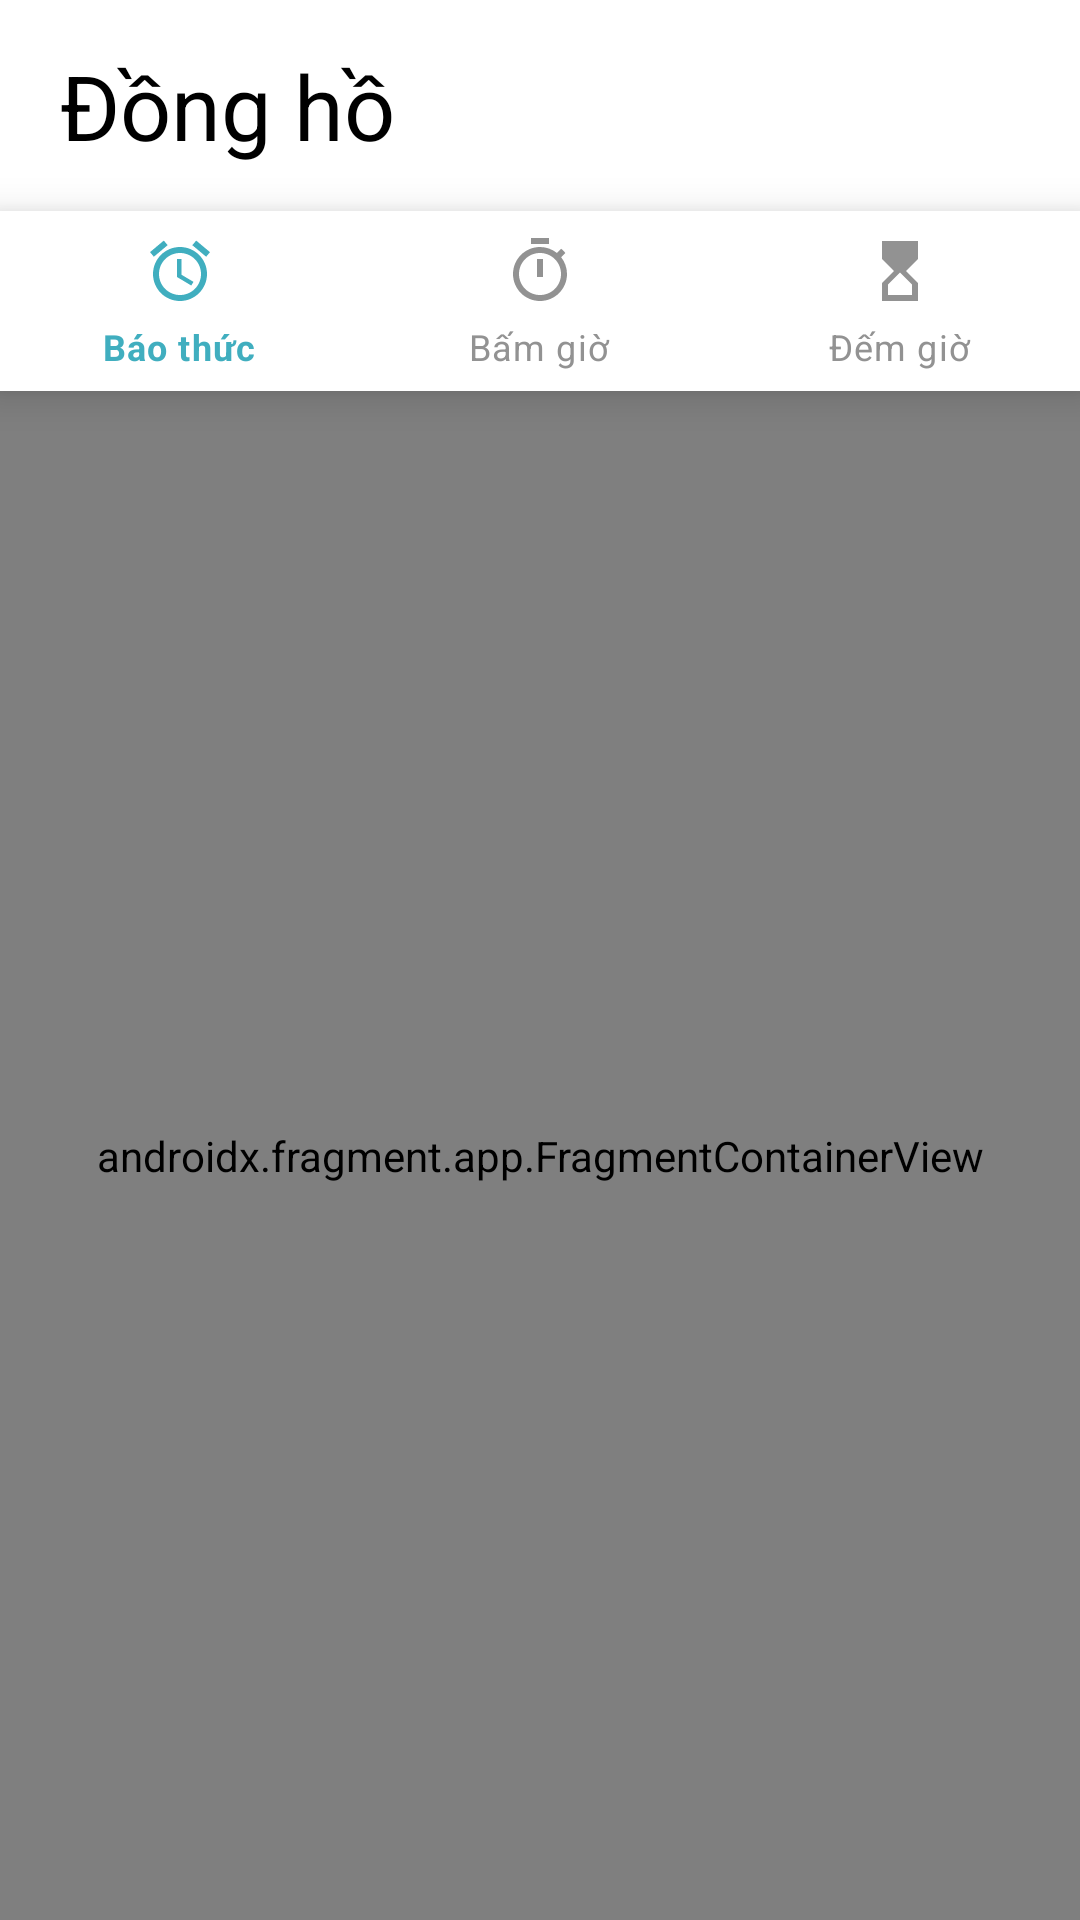

This screen was rendered from an Android layout file. Write that file and the resources it references.
<!-- AndroidManifest.xml: activity theme Theme.AlarmClock.NoActionBar -->
<!-- res/layout/activity_main.xml -->
<?xml version="1.0" encoding="utf-8"?>
<androidx.constraintlayout.widget.ConstraintLayout
    xmlns:android="http://schemas.android.com/apk/res/android"
    xmlns:app="http://schemas.android.com/apk/res-auto"
    xmlns:tools="http://schemas.android.com/tools"
    android:layout_width="match_parent"
    android:layout_height="match_parent"
    android:background="#FBFBFB"
    tools:context=".ui.MainActivity">

    <TextView
        android:id="@+id/tv_name_app"
        android:layout_width="match_parent"
        android:layout_height="wrap_content"
        android:background="@color/white"
        android:paddingLeft="20dp"
        android:paddingTop="15dp"
        android:paddingBottom="15dp"
        android:text="Đồng hồ"
        android:textColor="@color/black"
        android:textSize="30sp"
        android:textStyle="normal"
        app:layout_constraintStart_toStartOf="parent"
        app:layout_constraintTop_toTopOf="parent"
        android:paddingStart="20dp" />

    <com.google.android.material.bottomnavigation.BottomNavigationView
        android:id="@+id/bottom_navigation"
        android:layout_width="match_parent"
        android:layout_height="60dp"
        android:layout_gravity="start"
        android:background="@color/white"
        app:itemTextColor="@drawable/item_selector"
        app:itemIconTint="@drawable/item_selector"
        app:layout_constraintEnd_toEndOf="parent"
        app:layout_constraintHorizontal_bias="0.0"
        app:layout_constraintStart_toStartOf="parent"
        app:layout_constraintTop_toBottomOf="@+id/tv_name_app"
        app:menu="@menu/menu_main" />

    <FrameLayout
        app:layout_constraintBottom_toBottomOf="parent"
        app:layout_constraintEnd_toEndOf="parent"
        app:layout_constraintHorizontal_bias="0.0"
        app:layout_constraintStart_toStartOf="parent"
        app:layout_constraintTop_toBottomOf="@+id/bottom_navigation"
        app:layout_constraintVertical_bias="0.0"
        android:layout_width="0dp"
        android:layout_height="0dp">

        <androidx.fragment.app.FragmentContainerView
            android:id="@+id/fragments"
            android:name="androidx.navigation.fragment.NavHostFragment"
            android:layout_width="match_parent"
            android:layout_height="match_parent"
            app:defaultNavHost="true"
            app:navGraph="@navigation/nav_graph" />
    </FrameLayout>


</androidx.constraintlayout.widget.ConstraintLayout>
<!-- resources referenced by this layout -->
<resources>
  <color name="black">#FF000000</color>
  <color name="white">#FFFFFFFF</color>
  <!-- drawable item_selector (drawable) -->
  <?xml version="1.0" encoding="utf-8"?>
  <selector xmlns:android="http://schemas.android.com/apk/res/android">
          <item android:color="@color/blue_light" android:state_checked="true" />
          <item android:color="@color/gray" />
  </selector>
  <style name="Theme.AlarmClock.NoActionBar">
          <item name="windowActionBar">false</item>
          <item name="windowNoTitle">true</item>
      </style>
  <color name="blue_light">#40AEBF</color>
  <color name="gray">#929292</color>
</resources>
